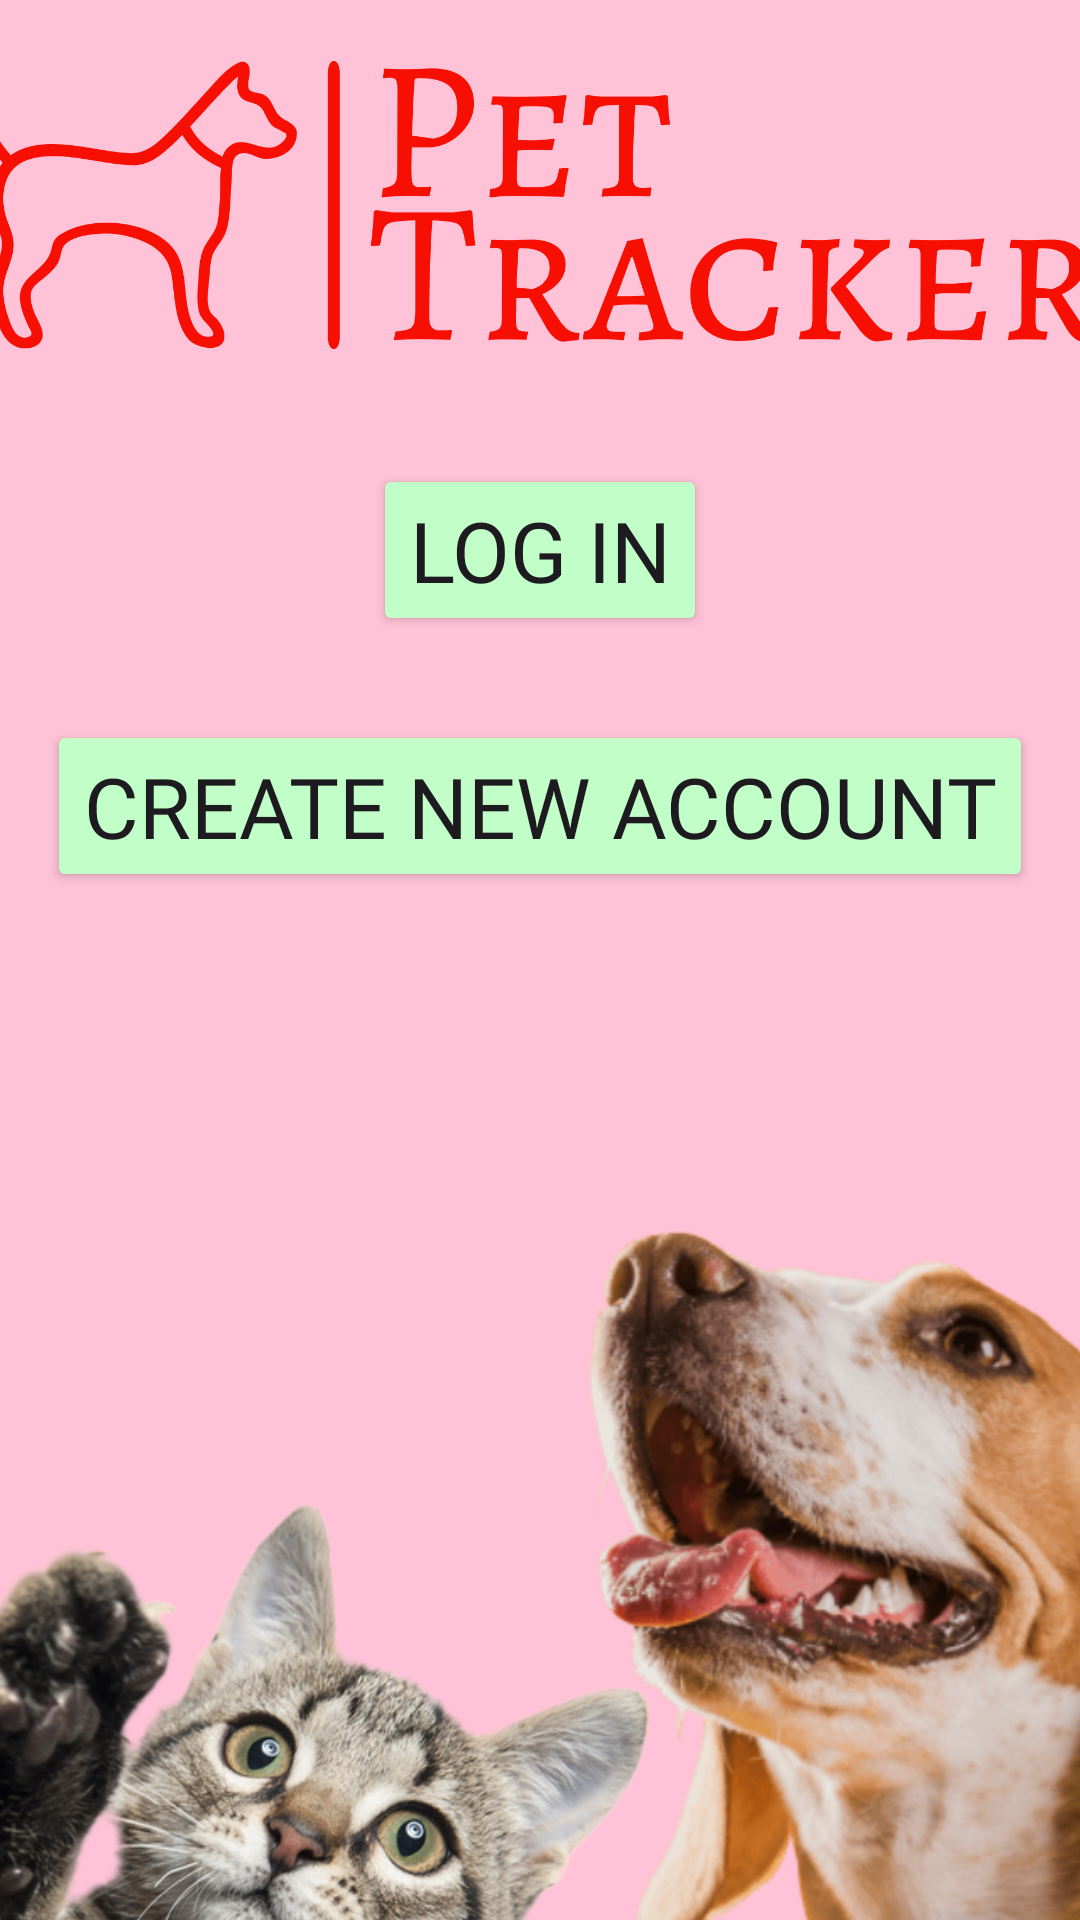

Here is an Android app screen rendered from its layout file. Give the layout XML and the strings, colors and styles it references.
<!-- AndroidManifest.xml: application theme Theme.FirstApp -->
<!-- res/layout/activity_main.xml -->
<?xml version="1.0" encoding="utf-8"?>
<LinearLayout xmlns:android="http://schemas.android.com/apk/res/android"
    xmlns:app="http://schemas.android.com/apk/res-auto"
    xmlns:tools="http://schemas.android.com/tools"
    android:layout_width="match_parent"
    android:layout_height="match_parent"

    android:background="@color/background"
    android:orientation="vertical">

    <androidx.constraintlayout.widget.ConstraintLayout
        android:layout_width="match_parent"
        android:layout_height="match_parent">


        <ImageView
            android:id="@+id/imgMascotas"
            android:layout_width="653dp"
            android:layout_height="807dp"
            android:layout_marginTop="160dp"
            app:layout_constraintEnd_toEndOf="parent"
            app:layout_constraintStart_toStartOf="parent"
            app:layout_constraintTop_toTopOf="parent"
            app:srcCompat="@drawable/mascotas" />

        <Button
            android:id="@+id/btnLogIn"
            style="@style/button_theme"

            android:layout_marginBottom="76dp"
            android:text="@string/log_in"

            app:layout_constraintBottom_toBottomOf="@+id/imgTransparentLogo"
            app:layout_constraintEnd_toEndOf="parent"
            app:layout_constraintStart_toStartOf="parent" />

        <Button
            android:id="@+id/txtNewAccount"
            style="@style/button_theme"

            android:layout_marginTop="28dp"
            android:text="@string/create_new_account"

            app:layout_constraintEnd_toEndOf="parent"
            app:layout_constraintHorizontal_bias="0.495"
            app:layout_constraintStart_toStartOf="parent"
            app:layout_constraintTop_toBottomOf="@+id/btnLogIn" />

        <TextView
            android:id="@+id/txtIp"
            android:layout_width="120dp"
            android:layout_height="75dp"
            android:layout_marginTop="40dp"
            android:textSize="30sp"
            app:layout_constraintEnd_toEndOf="parent"
            app:layout_constraintStart_toStartOf="parent"
            app:layout_constraintTop_toBottomOf="@+id/txtNewAccount"
            tools:text="IP:" />

        <ImageView
            android:id="@+id/imgTransparentLogo"
            android:layout_width="374dp"
            android:layout_height="440dp"
            android:layout_marginBottom="352dp"
            app:layout_constraintBottom_toBottomOf="parent"
            app:layout_constraintEnd_toEndOf="parent"
            app:layout_constraintHorizontal_bias="0.567"
            app:layout_constraintStart_toStartOf="parent"
            app:srcCompat="@drawable/pet_tracker_logo_transparent" />

    </androidx.constraintlayout.widget.ConstraintLayout>
</LinearLayout>
<!-- resources referenced by this layout -->
<resources>
  <color name="background">#FFC2D6</color>
  <!-- drawable mascotas: png bitmap (drawable, 661780 bytes) -->
  <!-- drawable pet_tracker_logo_transparent: png bitmap (drawable, 40373 bytes) -->
  <string name="create_new_account">Create new account</string>
  <string name="log_in">Log In</string>
  <style name="button_theme">
          <item name="android:backgroundTint">@color/buttonGreen1</item>
          <item name="android:textSize">28sp</item>
          <item name="android:layout_width">wrap_content</item>
          <item name="android:layout_height">wrap_content</item>
          <item name="android:paddingBottom">10dp</item>
          <item name="android:fontFamily">@font/bebas_neue</item>
  
  
      </style>
  <style name="Theme.FirstApp" parent="Base.Theme.FirstApp" />
  <color name="buttonGreen1"> #C2FFC8</color>
  <style name="Base.Theme.FirstApp" parent="Theme.Material3.DayNight.NoActionBar">
          
          
      </style>
</resources>
